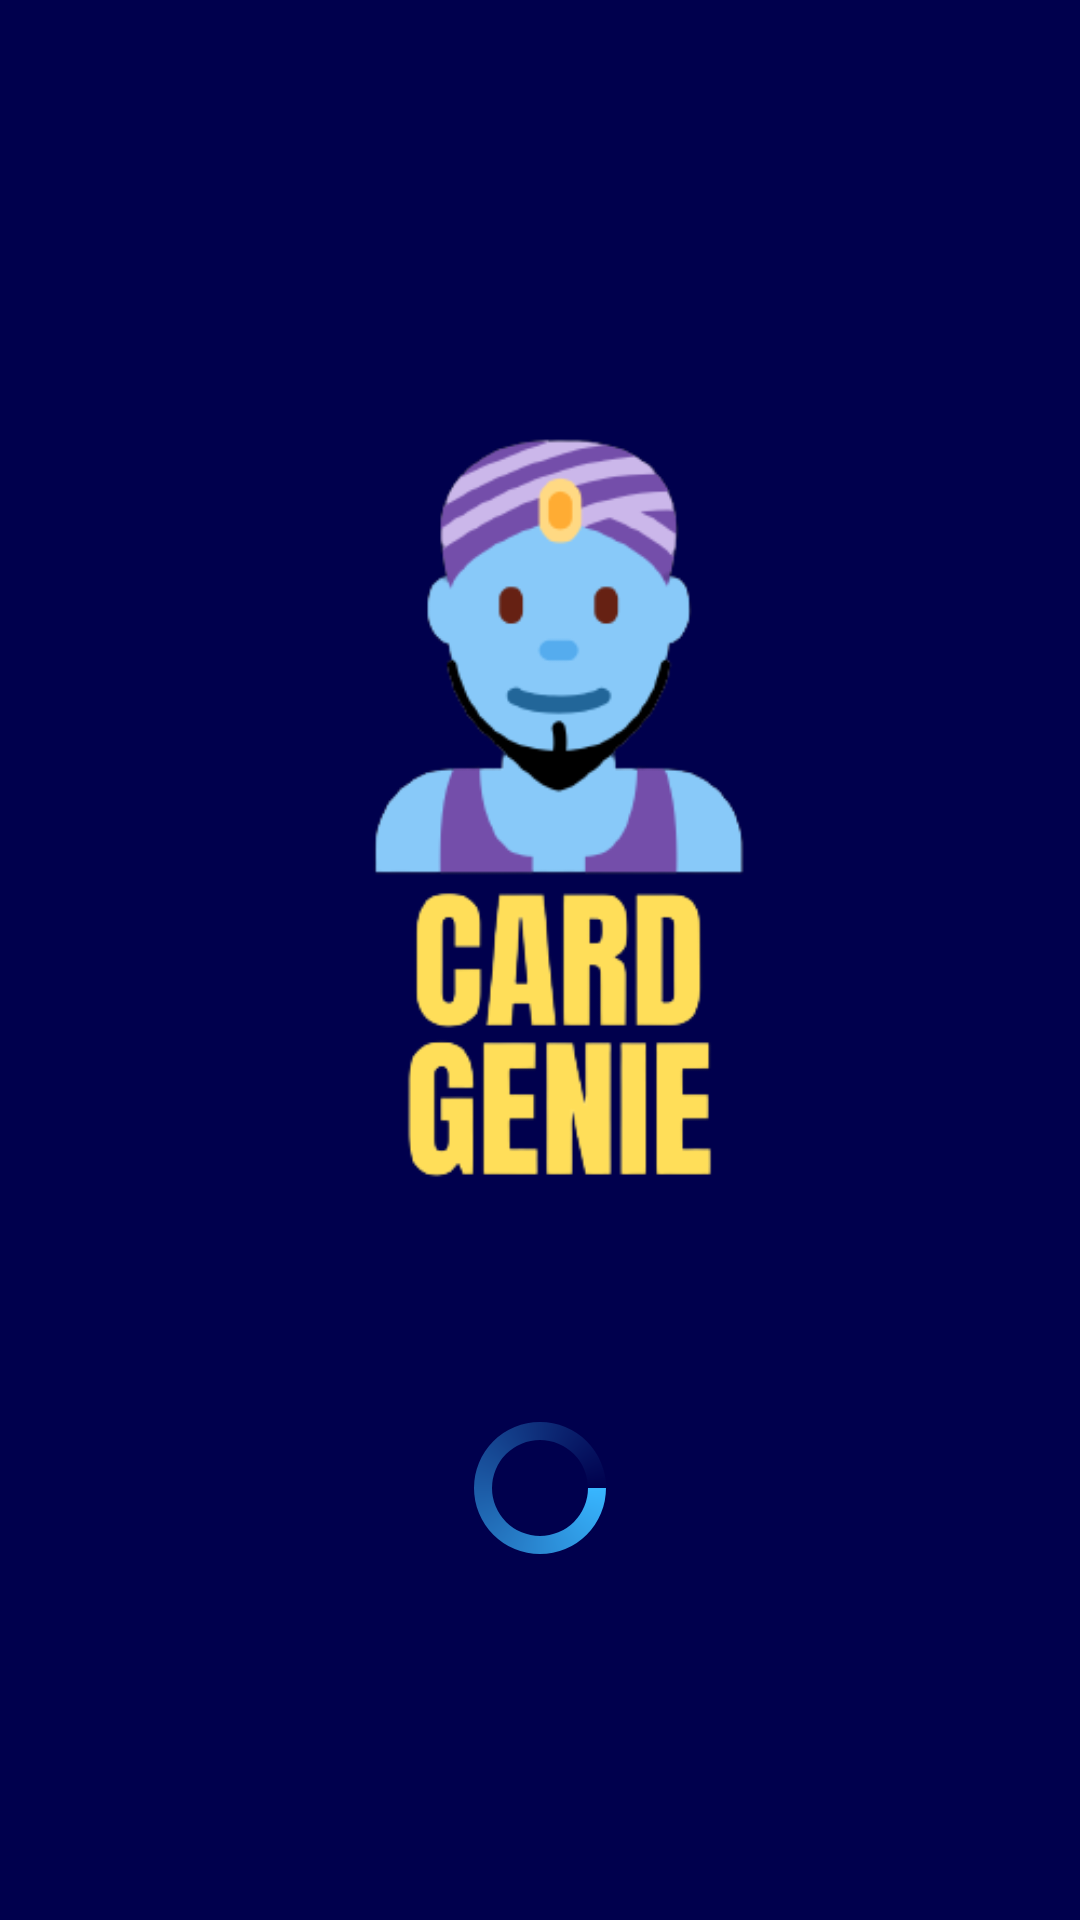

This screen was rendered from an Android layout file. Write that file and the resources it references.
<!-- AndroidManifest.xml: application theme Theme.CardGenieApp -->
<!-- res/layout/activity_splash_screen.xml -->
<?xml version="1.0" encoding="utf-8"?>
<LinearLayout xmlns:android="http://schemas.android.com/apk/res/android"
    xmlns:app="http://schemas.android.com/apk/res-auto"
    xmlns:tools="http://schemas.android.com/tools"
    android:layout_width="match_parent"
    android:layout_height="match_parent"
    tools:context=".SplashScreen"
    android:orientation="vertical"
    android:background="#00004d">


    <ImageView
        android:id="@+id/imageView2"
        android:layout_width="match_parent"
        android:layout_height="wrap_content"
        android:layout_marginTop="40dp"
        app:srcCompat="@drawable/logonobg" />

    <ProgressBar
        android:id="@+id/progressBar2"
        style="?android:attr/progressBarStyle"
        android:indeterminate="true"
        android:indeterminateDrawable="@drawable/progressbardesign"
        android:layout_marginTop="20dp"
        android:layout_width="match_parent"
        android:layout_height="wrap_content" />

</LinearLayout>
<!-- resources referenced by this layout -->
<resources>
  <!-- drawable logonobg: png bitmap (drawable-v24, 26160 bytes) -->
  <!-- drawable progressbardesign (drawable) -->
  <?xml version="1.0" encoding="utf-8"?>
  <rotate
      xmlns:android="http://schemas.android.com/apk/res/android"
      android:fromDegrees="0"
      android:pivotX="50%"
      android:pivotY="50%"
      android:toDegrees="360">
  
      
      <shape
          android:innerRadiusRatio="3"
          android:shape="ring"
          android:thicknessRatio="8"
          android:useLevel="false">
  
          
          <size
              android:width="76dip"
              android:height="76dip" />
  
          
          <gradient
              android:angle="0"
              android:endColor="#00004d"
              android:startColor="#38b6ff"
              android:type="sweep"
              android:useLevel="false" />
      </shape>
  
  </rotate>
  <style name="Theme.CardGenieApp" parent="Theme.MaterialComponents.Light">
          
          <item name="colorPrimary">@color/light_blue_600</item>
          <item name="colorPrimaryDark">@color/light_blue_600</item>
          <item name="colorPrimaryVariant">@color/light_blue_600</item>
          <item name="colorOnPrimary">@color/white</item>
          
          <item name="colorSecondary">@color/teal_200</item>
          <item name="colorSecondaryVariant">@color/teal_700</item>
          <item name="colorOnSecondary">@color/black</item>
          
          <item name="android:statusBarColor">?attr/colorPrimaryVariant</item>
          
      </style>
  <!-- not gathered from this repository: default colours our renderer supplied (Android Studio template values) -->
  <color name="teal_200">#FF03DAC5</color>
  <color name="teal_700">#FF018786</color>
  <color name="black">#FF000000</color>
  <color name="white">#FFFFFFFF</color>
</resources>
